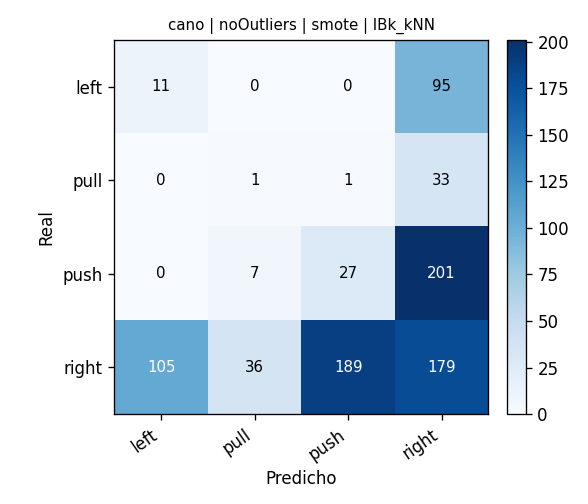

The data file committed next to this chart (first rows):
, pred_left, pred_pull, pred_push, pred_right
real_left, 11, 0, 0, 95
real_pull, 0, 1, 1, 33
real_push, 0, 7, 27, 201
real_right, 105, 36, 189, 179
